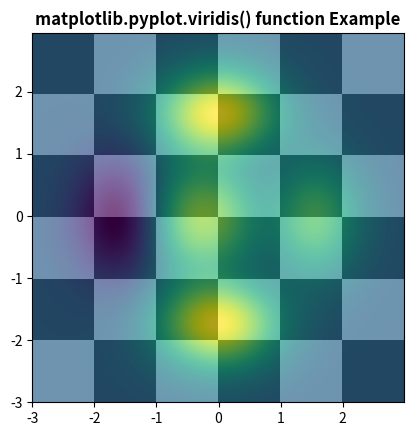

Python code for this plot:
# Implementation of matplotlib function
import matplotlib.pyplot as plt
import numpy as np
from matplotlib.colors import LogNorm

dx, dy = 0.015, 0.05
x = np.arange(-3.0, 3.0, dx)
y = np.arange(-3.0, 3.0, dy)
X, Y = np.meshgrid(x, y)

extent = np.min(x), np.max(x), np.min(y), np.max(y)

Z1 = np.add.outer(range(6), range(6)) % 2
plt.imshow(Z1, cmap="binary_r", interpolation='nearest',
           extent=extent, alpha=1)


def geeks(x, y):
    return (1 - x / 2 + x ** 5 + y ** 6) * np.exp(-(x ** 2 + y ** 2))


Z2 = geeks(X, Y)

plt.imshow(Z2, alpha=0.7, interpolation='bilinear',
           extent=extent)
plt.viridis()
plt.title('matplotlib.pyplot.viridis() function Example',
          fontweight="bold")

plt.show()
